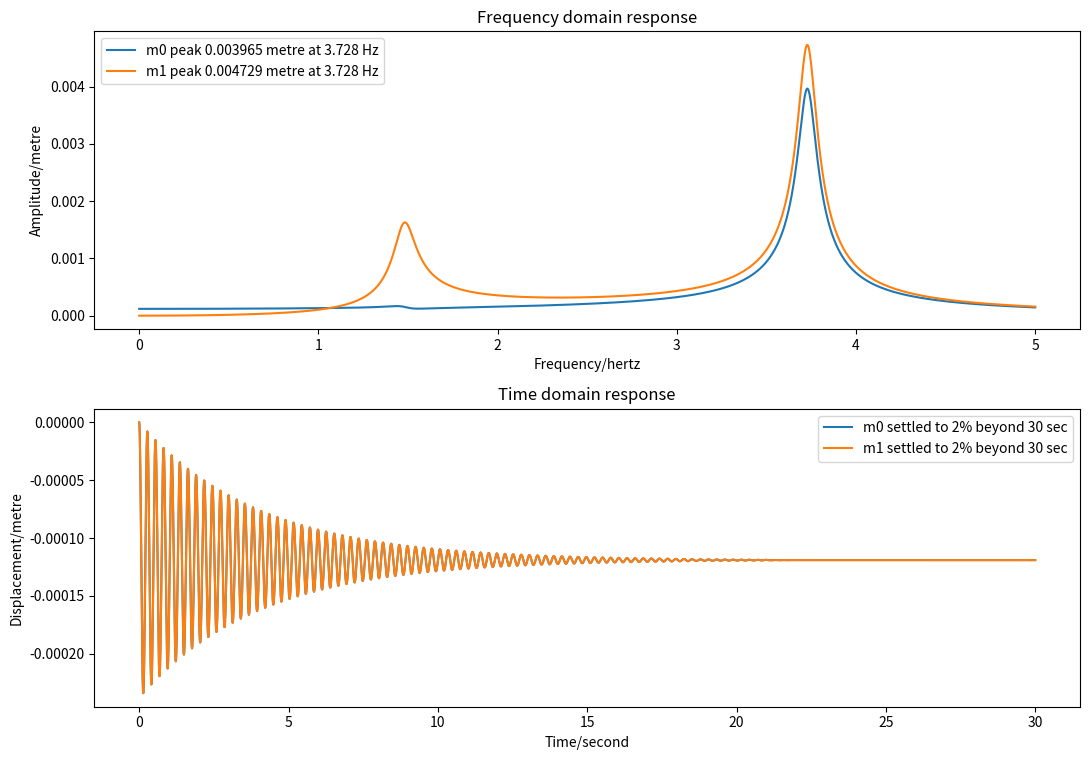

Write the Python code that produced this figure.
import argparse
import numpy as np
import scipy.integrate
import matplotlib.pyplot as plt


def MLKF_1dof(m1, l1, k1, f1):
    """Return mass, damping, stiffness & force matrices for 1DOF system"""

    M = np.array([[m1]])
    L = np.array([[l1]])
    K = np.array([[k1]])
    F = np.array([f1])

    return M, L, K, F


def MLKF_Ndof(m1, l1, k1, f1, m2, l2, k2):
    """Return mass, damping, stiffness & force matrices for 2DOF system"""

    M = np.zeros((len(m2) + 1, len(m2) + 1))
    M[0][0] = -m1
    for i, m in enumerate(m2):
        M[1 + i][1 + i] = m
        M[1 + i][0] = m

    L = np.zeros((len(m2) + 1, len(m2) + 1))
    L[0][0] = -l1
    for i, l in enumerate(l2):
        L[1 + i][1 + i] = l
        L[0][1 + i] = l

    K = np.zeros((len(m2) + 1, len(m2) + 1))
    K[0][0] = -k1
    for i, k in enumerate(k2):
        K[1 + i][1 + i] = k
        K[0][1 + i] = k

    F = np.zeros((len(m2) + 1,))
    F[0] = f1
    return M, L, K, F


def MLKF_2dof(m1, l1, k1, f1, m2, l2, k2, f2):
    """Return mass, damping, stiffness & force matrices for 2DOF system"""

    M = np.array([[m1, 0], [0, m2]])
    L = np.array([[l1 + l2, -l2], [-l2, l2]])
    K = np.array([[k1 + k2, -k2], [-k2, k2]])
    F = np.array([f1, f2])

    return M, L, K, F


def freq_response(w_list, M, L, K, F):
    """Return complex frequency response of system"""

    return np.array([np.linalg.solve(-w * w * M + 1j * w * L + K, F) for w in w_list])


def time_response(t_list, M, L, K, F):
    """Return time response of system"""

    mm = M.diagonal()


    def slope(t, y):
        print(y.shape)
        print(F.shape)
        print(K.shape)
        print(L.shape)
        xv = y.reshape((2, -1))
        a = (F - L @ xv[1] - K @ xv[0]) / mm
        s = np.concatenate((xv[1], a))
        return s

    solution = scipy.integrate.solve_ivp(
        fun=slope,
        t_span=(t_list[0], t_list[-1]),
        y0=np.zeros(len(mm) * 2),
        method="Radau",
        t_eval=t_list,
    )
    return solution.y[0 : len(mm), :].T


def last_nonzero(arr, axis, invalid_val=-1):
    """Return index of last non-zero element of an array"""
    mask = arr != 0
    val = arr.shape[axis] - np.flip(mask, axis=axis).argmax(axis=axis) - 1
    return np.where(mask.any(axis=axis), val, invalid_val)


def plot(hz, sec, M, L, K, F):
    """Plot frequency and time domain responses"""

    # Generate response data

    f_response = np.abs(freq_response(hz * 2 * np.pi, M, L, K, F))
    t_response = time_response(sec, M, L, K, F)
    t_response[:, 1:] += t_response[:, 0:1]

    # Determine suitable legends

    f_legends = (
        "m{} peak {:.4g} metre at {:.4g} Hz".format(i, f_response[m][i], hz[m])
        for i, m in enumerate(np.argmax(f_response, axis=0))
    )

    equilib = np.abs(freq_response([0], M, L, K, F))[0]  # Zero Hz
    toobig = abs(100 * (t_response - equilib) / equilib) >= 2
    lastbig = last_nonzero(toobig, axis=0, invalid_val=len(sec) - 1)

    t_legends = (
        "m{} settled to 2% beyond {:.4g} sec".format(i, sec[lastbig[i]])
        for i, _ in enumerate(t_response.T)
    )

    # Create plot

    fig, ax = plt.subplots(2, 1, figsize=(11.0, 7.7))

    ax[0].set_title("Frequency domain response")
    ax[0].set_xlabel("Frequency/hertz")
    ax[0].set_ylabel("Amplitude/metre")
    ax[0].legend(ax[0].plot(hz, f_response), f_legends)

    ax[1].set_title("Time domain response")
    ax[1].set_xlabel("Time/second")
    ax[1].set_ylabel("Displacement/metre")
    ax[1].legend(ax[1].plot(sec, t_response), t_legends)

    fig.tight_layout()
    plt.show()


def main():
    test = True

    """Main program"""

    hz = [0, 5]
    sec = 30

    m1 = 3.94
    l1 = 1.98
    k1 = 2100
    f1 = 0.25

    if test:
        m2 = [0.6]
        l2 = [0.5]
        k2 = [53.4]

    else:
        m2 = [0.6, 0.6, 0.6, 0.6, 0.6]
        l2 = [0.5, 0.5, 0.5, 0.5, 0.5]
        k2 = [53.4, 53.4, 53.4, 53.4, 53.4]

    M, L, K, F = MLKF_Ndof(m1, l1, k1, f1, m2, l2, k2)


    # Generate frequency and time arrays

    hz = np.linspace(hz[0], hz[1], 10001)
    sec = np.linspace(0, sec, 10001)

    # Plot results

    plot(hz, sec, M, L, K, F)


if __name__ == "__main__":
    main()
